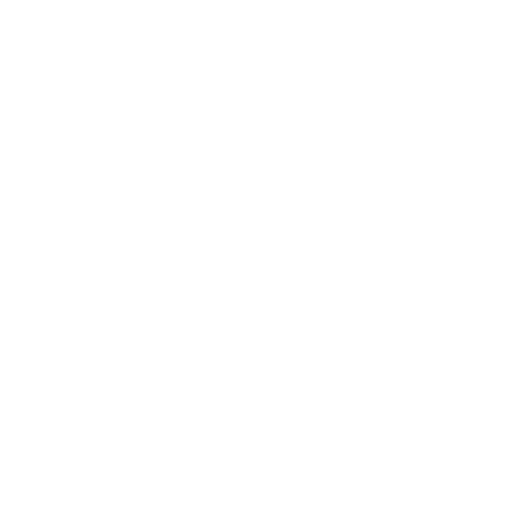
t = 0.00 s
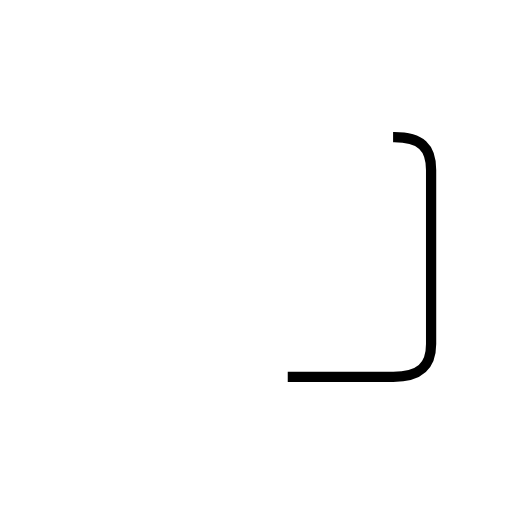
t = 1.16 s
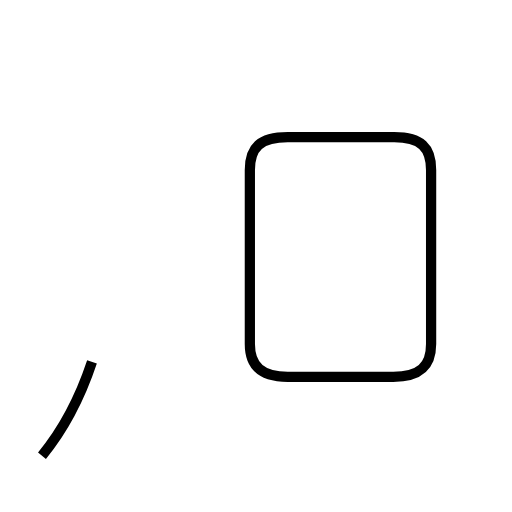
t = 2.63 s
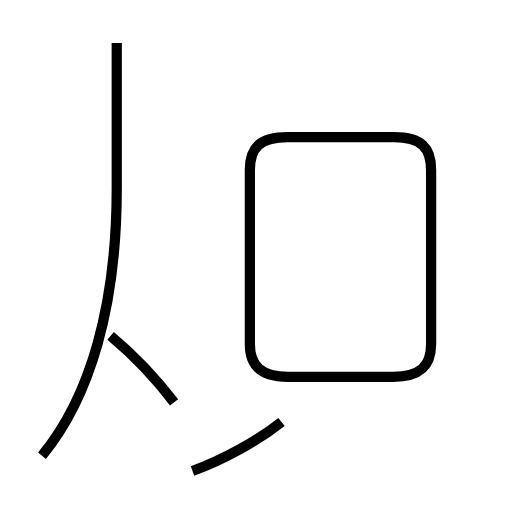
t = 4.14 s
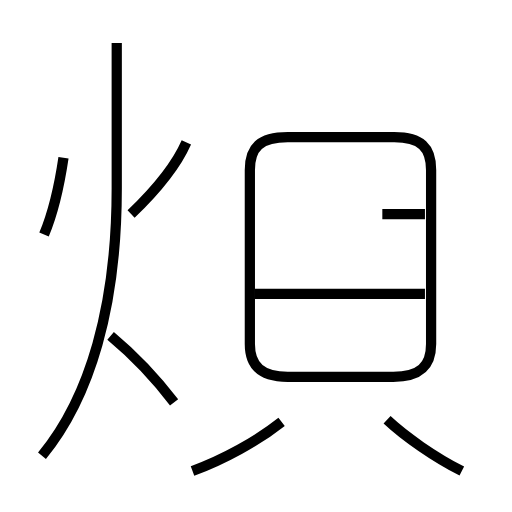
t = 5.53 s
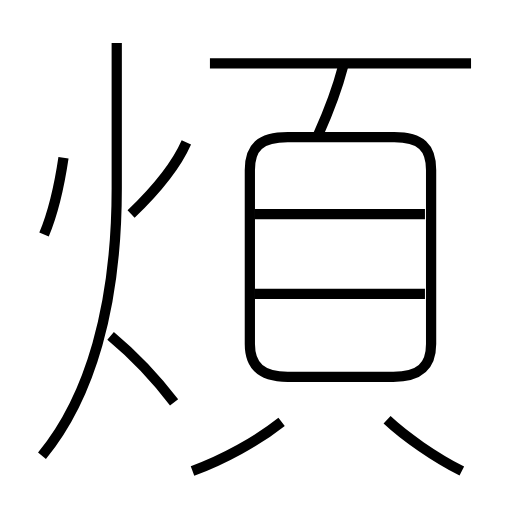
t = 6.88 s

The animated SVG that drew these frames (rendered in a browser with its animation timeline set to each time). Animation: 11 SMIL elements (animate=11); one cycle of 6.88 s.

<?xml version='1.0' encoding='utf-8'?>
<svg viewBox="0.0 -6.0 50.0 50.0" version="1.1" xmlns="http://www.w3.org/2000/svg"><rect x="-1000" y="-1000" width="2000" height="2000" stroke="white" fill="white" /><g style="fill:none;stroke:#000000;stroke-width:1"><path d="M 28.1 -7.2 L 38.4 -7.2 C 41.0 -7.2 42.1 -8.2 42.1 -10.4 L 42.1 -27.4 C 42.1 -29.6 41.1 -30.6 38.5 -30.6 L 28.1 -30.6 C 25.4 -30.6 24.4 -29.6 24.4 -27.4 L 24.4 -10.4 C 24.4 -8.2 25.6 -7.2 28.1 -7.2 Z " transform="translate(0.0 38.0)" stroke-dasharray="77.24541120426265" stroke-dashoffset="77.24541120426265"><animate attributeName="stroke-dashoffset" from="77.24541120426265" to="0" dur="2.3173623361278795s" begin="0s" fill="freeze" /></path><path d="M 4.1 0.5 C 8.8 -5.2 11.4 -14.1 11.4 -25.6 L 11.4 -39.8 " transform="translate(0.0 38.0)" stroke-dasharray="41.82379486458639" stroke-dashoffset="41.82379486458639"><animate attributeName="stroke-dashoffset" from="41.82379486458639" to="0" dur="1.2547138459375917s" begin="2.3173623361278795s" fill="freeze" /></path><path d="M 17.0 -4.7 C 15.4 -6.8 13.2 -9.2 10.8 -11.2 " transform="translate(0.0 38.0)" stroke-dasharray="9.000627567963093" stroke-dashoffset="9.000627567963093"><animate attributeName="stroke-dashoffset" from="9.000627567963093" to="0" dur="0.2700188270388928s" begin="3.572076182065471s" fill="freeze" /></path><path d="M 18.8 2.0 C 21.8 0.9 25.1 -0.9 27.5 -2.8 " transform="translate(0.0 38.0)" stroke-dasharray="9.974255574643376" stroke-dashoffset="9.974255574643376"><animate attributeName="stroke-dashoffset" from="9.974255574643376" to="0" dur="0.2992276672393013s" begin="3.842095009104364s" fill="freeze" /></path><path d="M 4.3 -21.1 C 5.1 -23.0 5.8 -25.9 6.2 -28.6 " transform="translate(0.0 38.0)" stroke-dasharray="7.7543263578963435" stroke-dashoffset="7.7543263578963435"><animate attributeName="stroke-dashoffset" from="7.7543263578963435" to="0" dur="0.2326297907368903s" begin="4.141322676343665s" fill="freeze" /></path><path d="M 45.1 2.0 C 42.5 0.7 39.5 -1.4 37.8 -3.0 " transform="translate(0.0 38.0)" stroke-dasharray="8.873704574213713" stroke-dashoffset="8.873704574213713"><animate attributeName="stroke-dashoffset" from="8.873704574213713" to="0" dur="0.2662111372264114s" begin="4.373952467080556s" fill="freeze" /></path><path d="M 12.8 -23.1 C 15.2 -25.4 17.1 -27.6 18.2 -30.1 " transform="translate(0.0 38.0)" stroke-dasharray="8.898230297938834" stroke-dashoffset="8.898230297938834"><animate attributeName="stroke-dashoffset" from="8.898230297938834" to="0" dur="0.26694690893816503s" begin="4.640163604306967s" fill="freeze" /></path><path d="M 41.5 -15.3 L 24.9 -15.3 " transform="translate(0.0 38.0)" stroke-dasharray="16.6" stroke-dashoffset="16.6"><animate attributeName="stroke-dashoffset" from="16.6" to="0" dur="0.498s" begin="4.907110513245132s" fill="freeze" /></path><path d="M 41.5 -23.1 L 24.9 -23.1 " transform="translate(0.0 38.0)" stroke-dasharray="16.6" stroke-dashoffset="16.6"><animate attributeName="stroke-dashoffset" from="16.6" to="0" dur="0.498s" begin="5.405110513245132s" fill="freeze" /></path><path d="M 31.1 -30.9 C 32.0 -32.9 32.9 -35.2 33.5 -37.5 " transform="translate(0.0 38.0)" stroke-dasharray="7.030875798094143" stroke-dashoffset="7.030875798094143"><animate attributeName="stroke-dashoffset" from="7.030875798094143" to="0" dur="0.2109262739428243s" begin="5.9031105132451325s" fill="freeze" /></path><path d="M 46.0 -37.8 L 20.5 -37.8" transform="translate(0.0 38.0)" stroke-dasharray="25.5" stroke-dashoffset="25.5"><animate attributeName="stroke-dashoffset" from="25.5" to="0" dur="0.765s" begin="6.114036787187957s" fill="freeze" /></path></g></svg>
